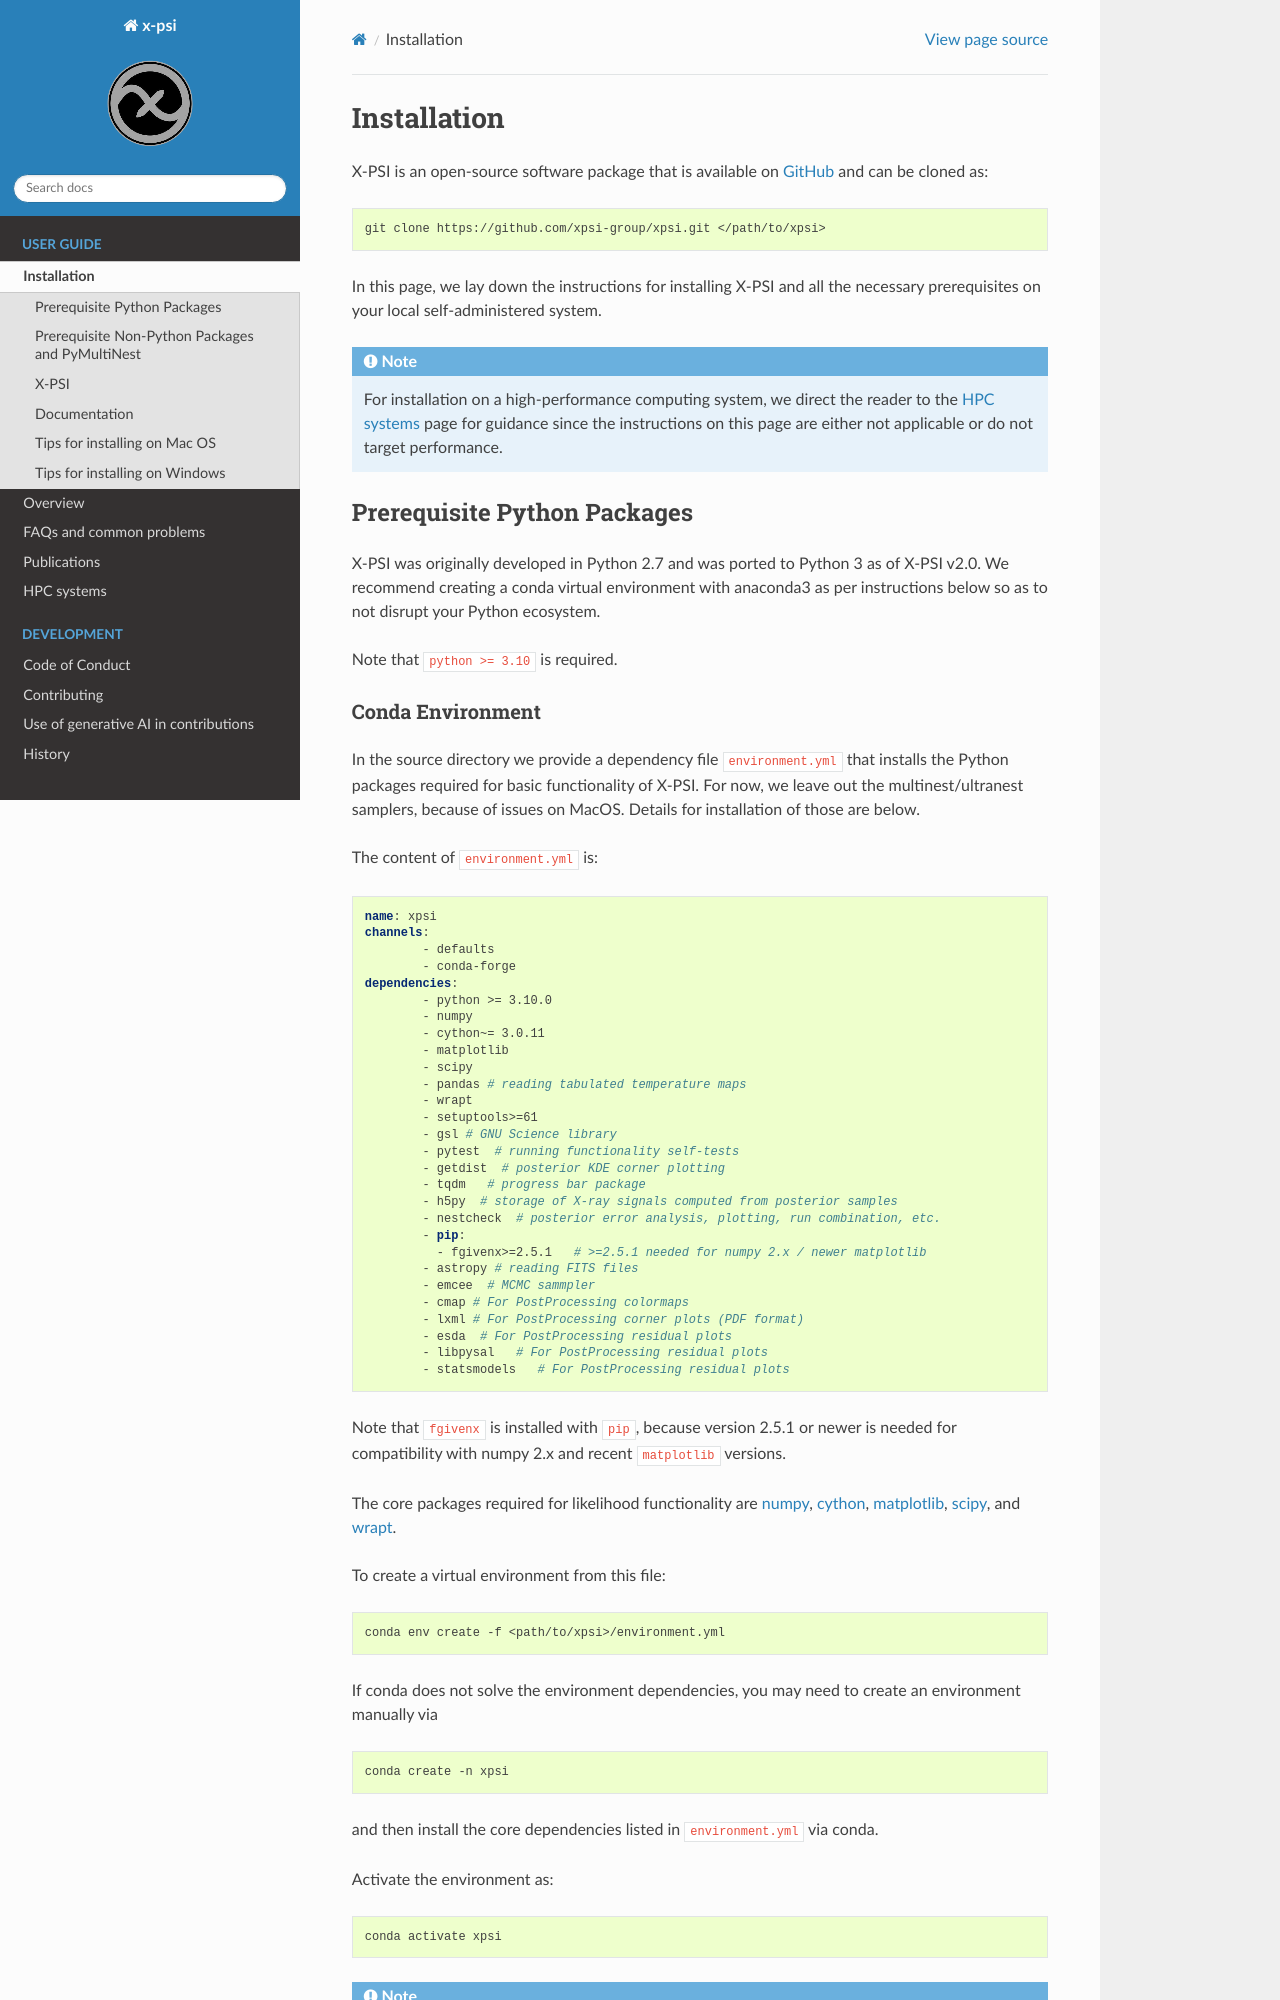

repository: xpsi-group/xpsi · page: install.html · generator: sphinx

.. _install:

Installation
============

X-PSI is an open-source software package that is available on `GitHub
<https://github.com/xpsi-group/xpsi.git>`_ and can be cloned as:

.. code-block:: bash

    git clone https://github.com/xpsi-group/xpsi.git </path/to/xpsi>

In this page, we lay down the instructions for installing X-PSI and all the
necessary prerequisites on your local self-administered system.

.. note::

    For installation on a high-performance computing system, we direct the
    reader to the :ref:`hpcsystems` page for guidance since the instructions
    on this page are either not applicable or do not target performance.

.. _dev_env:

Prerequisite Python Packages
----------------------------

X-PSI was originally developed in Python 2.7 and was ported to Python 3 as of
X-PSI v2.0. We recommend creating a conda virtual environment with anaconda3 as
per instructions below so as to not disrupt your Python ecosystem.

Note that ``python >= 3.10`` is required.

.. _basic_env:
